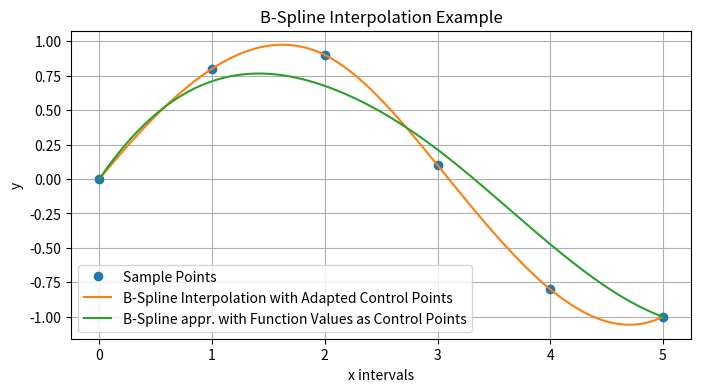

Recreate this plot in Python.
import numpy as np
import matplotlib.pyplot as plt
from scipy.interpolate import make_interp_spline #for pre-distortion of control points
from scipy.interpolate import BSpline #original B-Spline

# Define sample points
x = np.array([0, 1, 2, 3, 4, 5])
y = np.array([0, 0.8, 0.9, 0.1, -0.8, -1]) #function points

# Define a finer grid for interpolation
x_fine = np.linspace(x.min(), x.max(), 300)

# Create B-Spline representation, with pre-distortion of control points
spl = make_interp_spline(x, y, k=3)  # k=3 indicates cubic B-Spline
print("y=", y)
print("spl.c=", spl.c)
controlpoints=spl.c #adapted or pre-distorted control points
knots=spl.t #knots
print("knots=", knots)
degree=spl.k 
# Create B-Spline object
bspline = BSpline(knots, y, k=degree, extrapolate=False) #function points as control points

# Evaluate the B-Splines on the fine grid
y_fine = spl(x_fine) #with pre-distortion
y_fine_b_spline = bspline(x_fine) #without adaptated control points or pre-distortion

# Plot original points and interpolated curve
plt.figure(figsize=(8, 4))
plt.plot(x, y, 'o', label='Sample Points')
plt.plot(x_fine, y_fine, '-', label='B-Spline Interpolation with Adapted Control Points')
plt.plot(x_fine, y_fine_b_spline, '-', label='B-Spline appr. with Function Values as Control Points')
plt.legend()
plt.title('B-Spline Interpolation Example')
plt.xlabel('x intervals')
plt.ylabel('y')
plt.grid()
plt.savefig("B-spline_interpolation.png")
plt.show()
